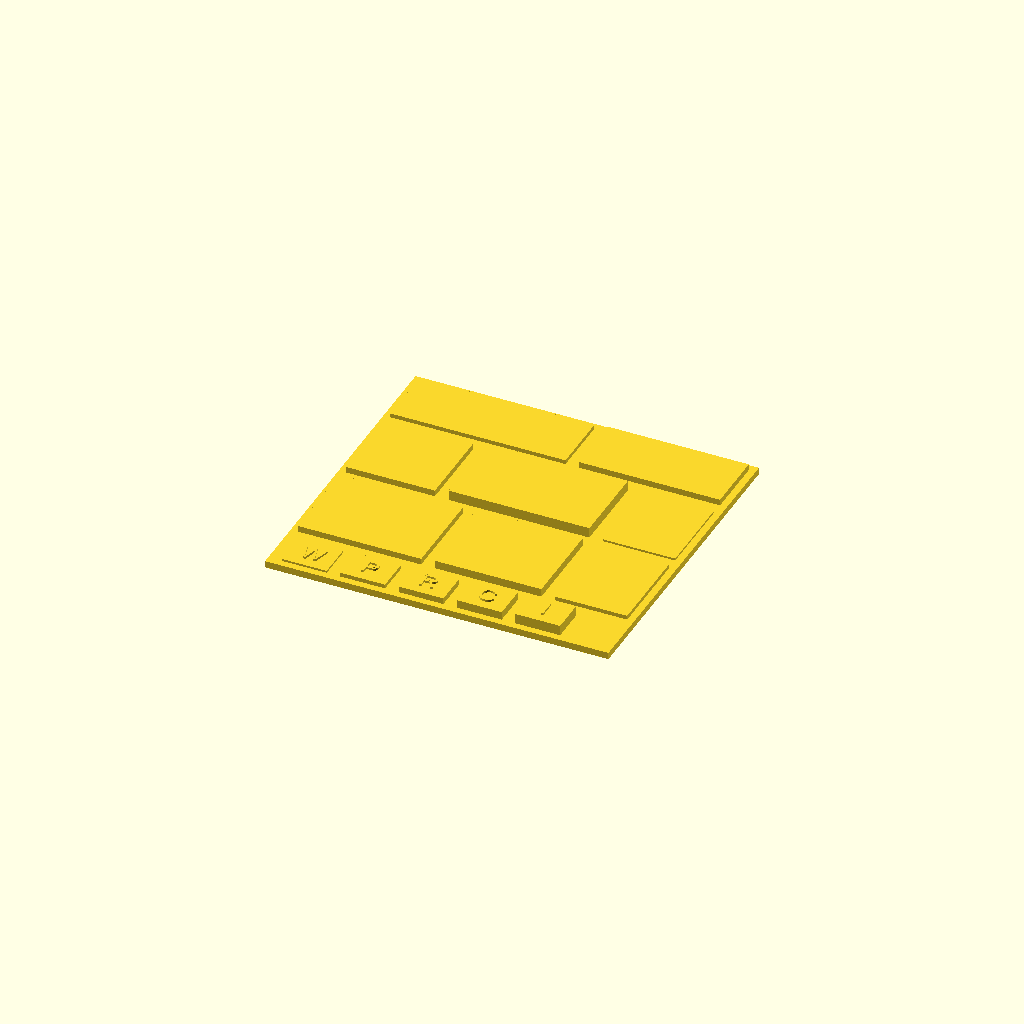
Cell 1: rendered with the file's own defaults.
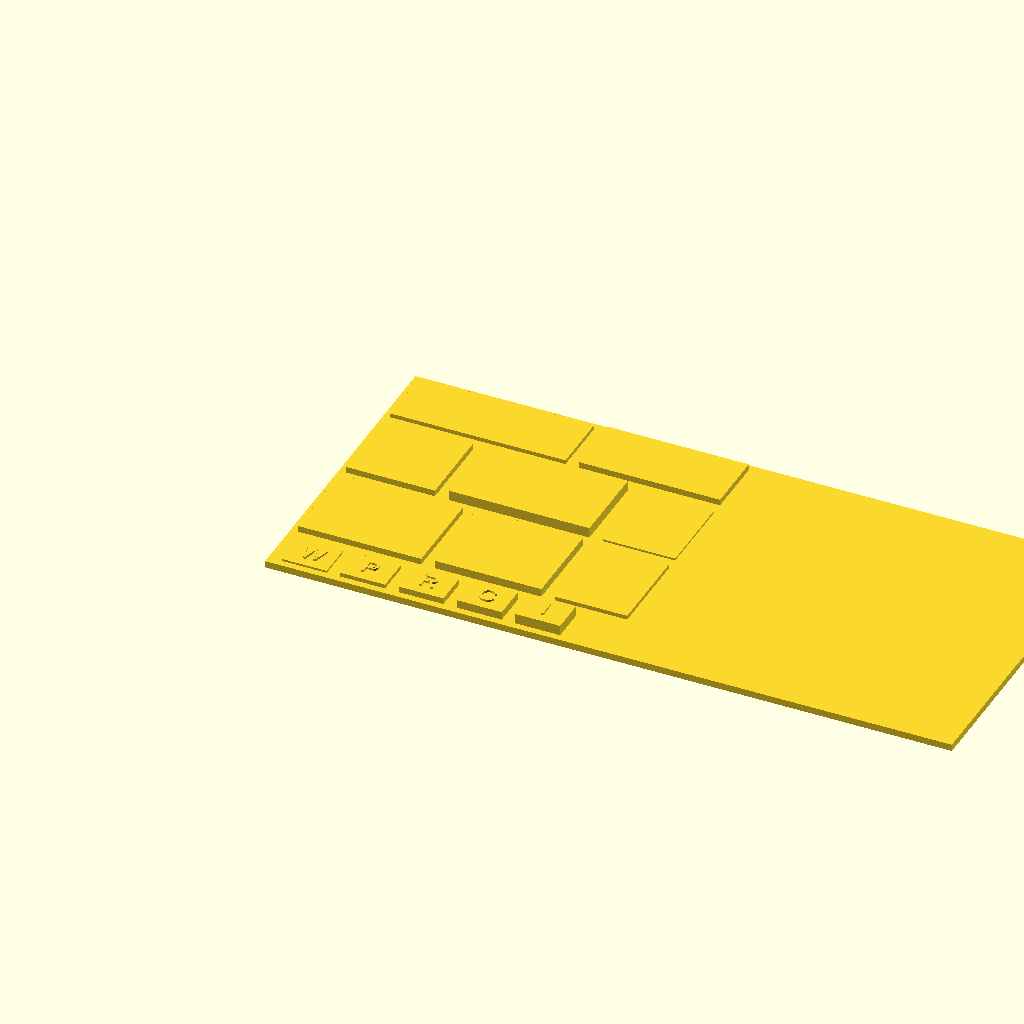
Cell 2 — map_w set to 200, the other parameters unchanged.
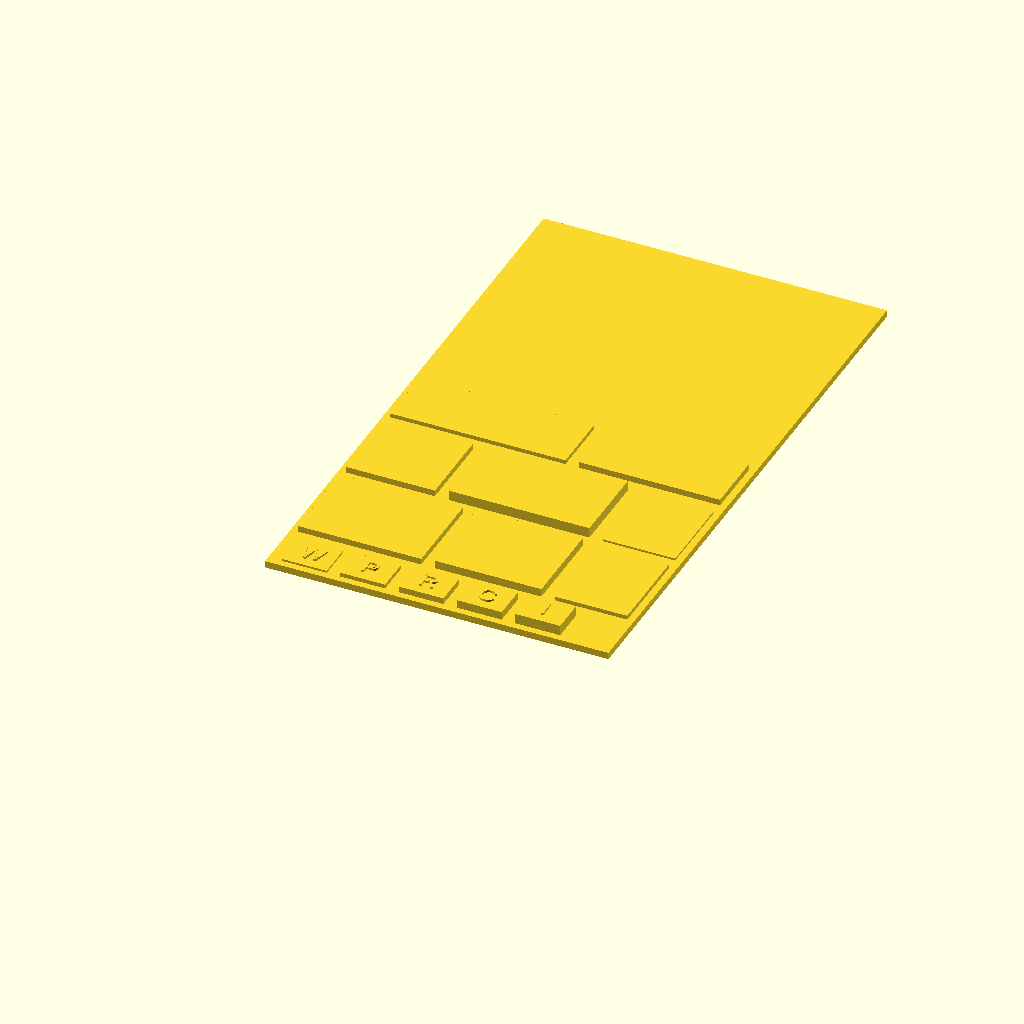
Cell 3: map_d = 160 (everything else at default).
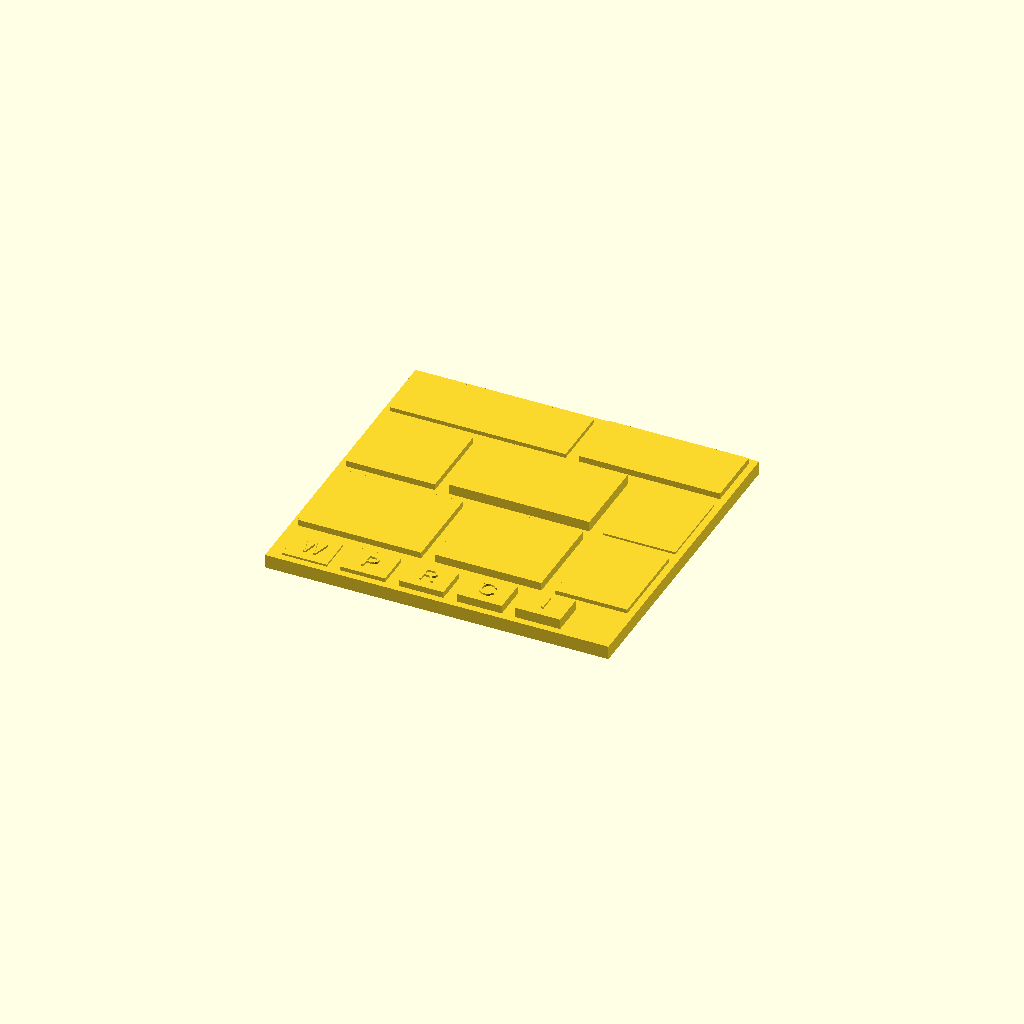
Cell 4: base_h = 4 (everything else at default).
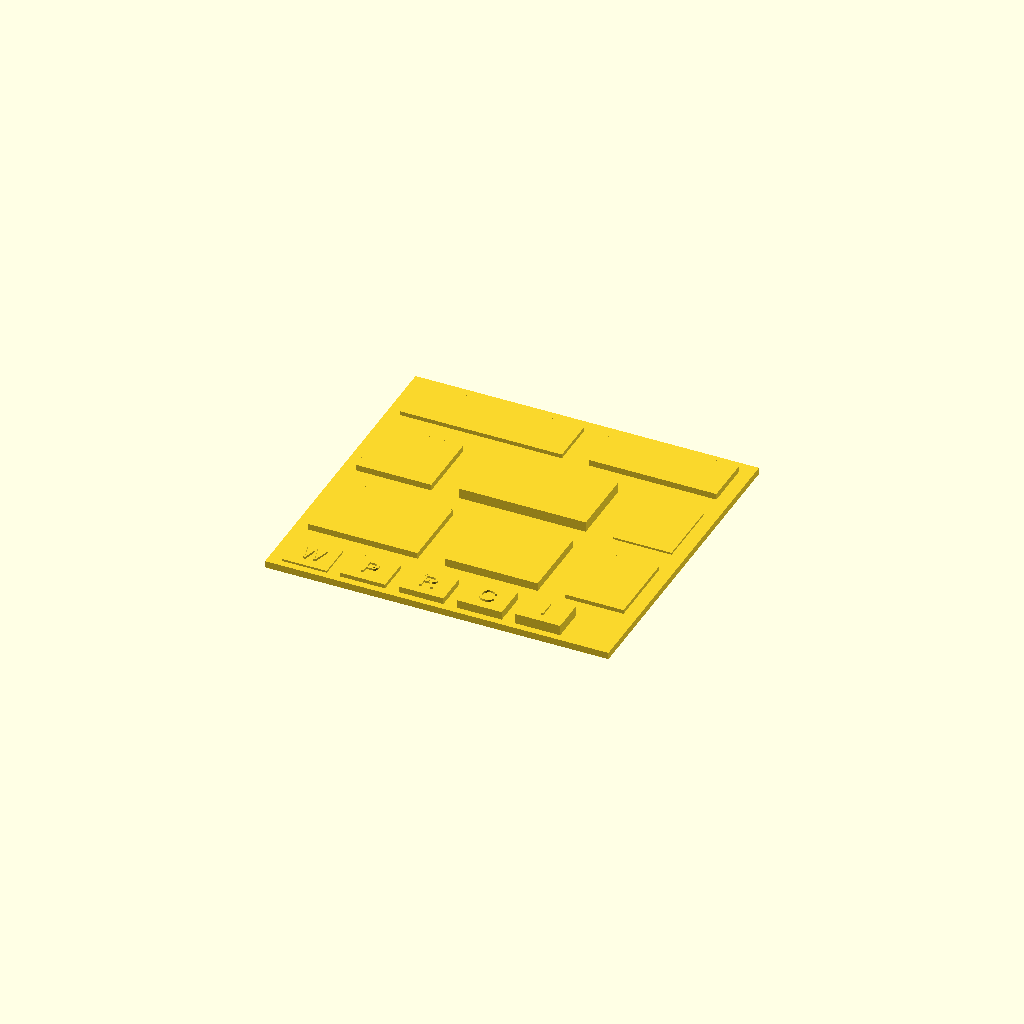
Cell 5: the same model with street_w = 8.
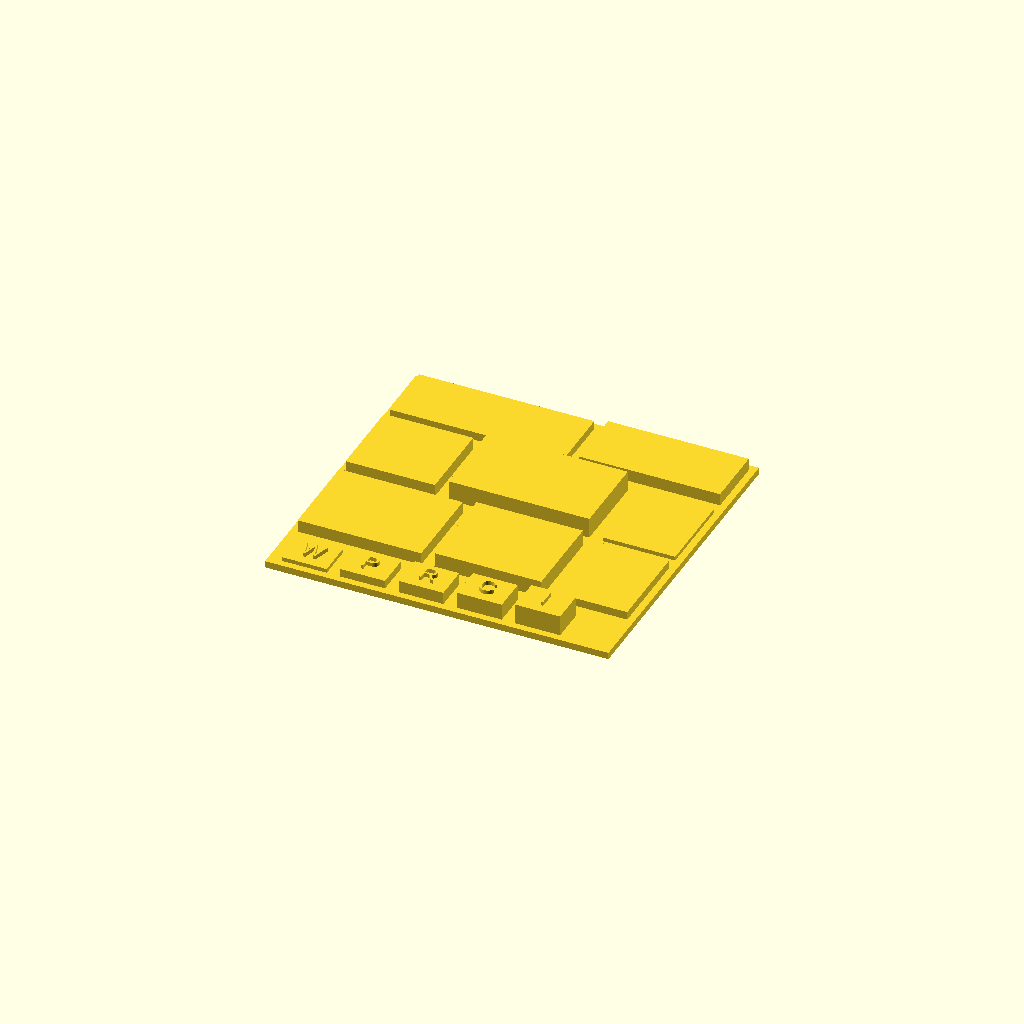
Cell 6: the same model with step_h = 1.2.
All cells are drawn from one camera (rotation 55°, 0°, 25°, orthographic, colour scheme Cornfield), so only the parameter changes between them.
The OpenSCAD source (projects/peter/zoning-district.scad):
// ============================================================
// ZONING DISTRICT — a multi-color city zoning map
// ============================================================
// A real planning department draws maps exactly like this: the
// city gets split into ZONES, and each zone has rules about what
// you can build there. The classic five:
//   R = Residential (houses, apartments)
//   C = Commercial  (shops, offices)
//   I = Industrial  (factories, warehouses)
//   P = Park        (green space)
//   W = Water       (rivers, harbor)
//
// THE MULTI-COLOR TRICK: every zone type is a slab raised to a
// DIFFERENT height, in 0.6 mm steps. In Bambu Studio open the
// Color Painting tool, pick "Height range", and each 0.6 mm band
// selects one whole zone type at once — the entire map gets
// colored in seconds, no careful painting needed. That's exactly
// why the heights are stepped instead of all equal.
//
// The streets are the recessed gaps BETWEEN the slabs — leave
// them the base color (asphalt gray looks great).
//
// Print: flat on the plate, no supports, ~1-1.5 hrs.
// ============================================================

// ------------ CHANGE THESE ------------
map_w    = 100;   // map width  (mm)
map_d    = 80;    // map depth  (mm)
base_h   = 2;     // base plate thickness (this is "street level")
street_w = 4;     // street width between zones
step_h   = 0.6;   // ONE color step — keep this at 0.6 so the
                  // height-range painting bands line up nicely

// YOUR ZONING MAP: each line is one zone rectangle:
//   [ x, y, width, depth, "code" ]
// x/y is the rectangle's bottom-left corner on the map.
// Rectangles should tile the map edge-to-edge — the street gaps
// are added automatically. Redraw your own city here!
zones = [
    [  0,  0, 40, 30, "R" ],   // homes near the waterfront park
    [ 40,  0, 35, 30, "C" ],   // downtown shops
    [ 75,  0, 25, 30, "P" ],   // corner park
    [  0, 30, 30, 28, "R" ],
    [ 30, 30, 45, 28, "I" ],   // factory district in the middle
    [ 75, 30, 25, 28, "W" ],   // river running up the east side
    [  0, 58, 55, 22, "P" ],   // big park across the north
    [ 55, 58, 45, 22, "R" ],
];
// ---------------------------------------

// ---- zone code → how many 0.6 mm steps tall ----
// Water lowest, industry tallest. Change the order if you like,
// just keep every zone type on a DIFFERENT step.
function zone_steps(code) =
    code == "W" ? 1 :
    code == "P" ? 2 :
    code == "R" ? 3 :
    code == "C" ? 4 :
    code == "I" ? 5 :
    1;   // unknown code? treat it like water so nothing vanishes

function zone_h(code) = zone_steps(code) * step_h;

$fn = 48;

// ---- legend bar settings (the key along the front edge) ----
legend      = ["W", "P", "R", "C", "I"];  // shortest to tallest
legend_d    = 14;    // extra plate depth for the legend strip
lg_w        = 13;    // width of one legend step
lg_gap      = 4;     // gap between legend steps

// ---- base plate (map + legend strip, one solid slab) ----
translate([0, -legend_d, 0])
    cube([map_w, map_d + legend_d, base_h]);

// ---- the zones ----
// Each rectangle shrinks in by half a street on every side, so
// two neighboring zones automatically leave a full street
// between them. The street IS the gap — nothing to model!
for (z = zones)
    translate([z[0] + street_w/2, z[1] + street_w/2, base_h])
        cube([z[2] - street_w, z[3] - street_w, zone_h(z[4])]);

// ---- the legend: one step of each height, with its letter ----
// This is the map key. Paint each step the same color as its
// zone type and anyone can read your map.
for (i = [0 : len(legend) - 1]) {
    code = legend[i];
    lx   = 4 + i * (lg_w + lg_gap);
    // the step
    translate([lx, -legend_d + 2, base_h])
        cube([lg_w, legend_d - 4, zone_h(code)]);
    // the letter, embossed 0.6 mm on top of the step
    translate([lx + lg_w/2, -legend_d/2, base_h + zone_h(code)])
        linear_extrude(step_h)
            text(code, size = 5, halign = "center", valign = "center");
}

// IDEAS TO TRY (or ask Claude):
//  - redraw the zones as YOUR neighborhood — walk it on Google
//    Maps and decide what's really R, C, I, P, or W
//  - add a "M" mixed-use zone (shops below, homes above) — give
//    it step 6 and add it to the legend
//  - emboss the letter codes onto the big zones too, not just
//    the legend
//  - make it a tile system: keep map_w the same and design a
//    second map that continues your streets across the edge
Parameter table extracted from the source (name, type, default, range or options):
map_w: number, default 100
map_d: number, default 80
base_h: number, default 2
street_w: number, default 4
step_h: number, default 0.6
